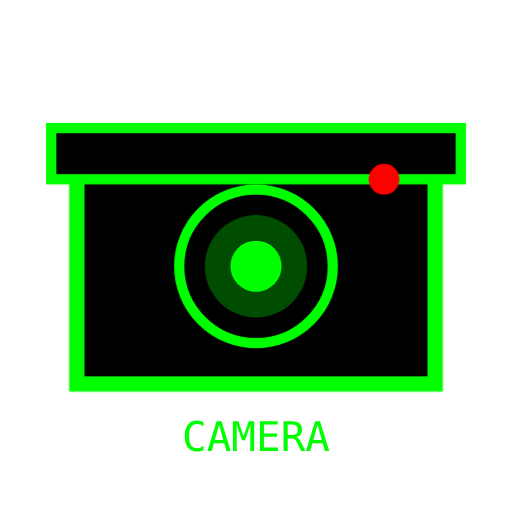
t = 0.00 s
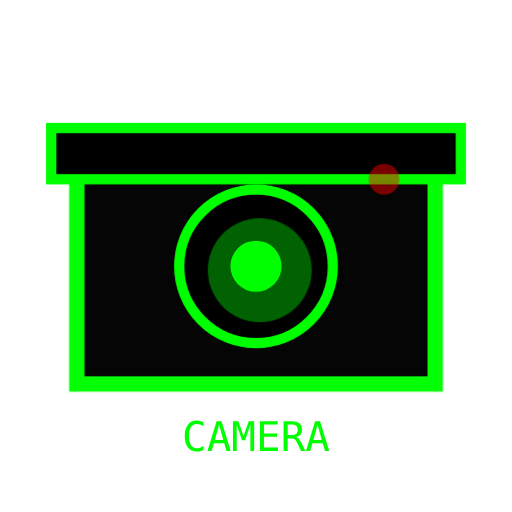
t = 0.38 s
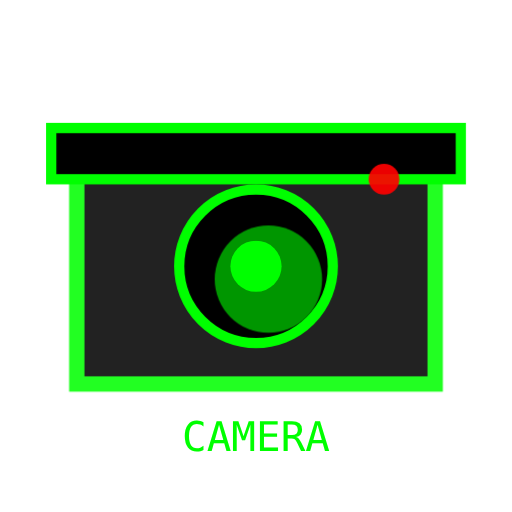
t = 1.13 s
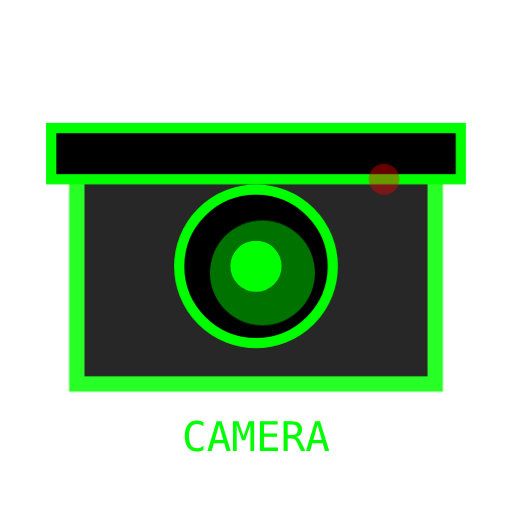
t = 1.50 s
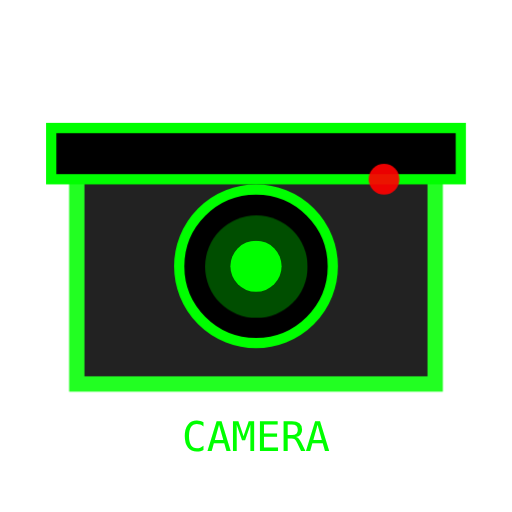
t = 1.88 s
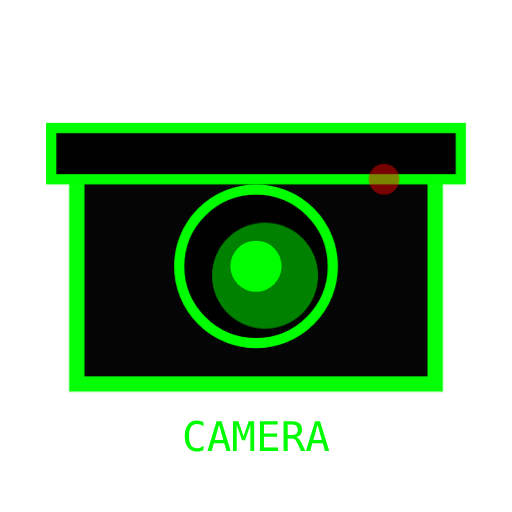
t = 2.63 s

The animated SVG that drew these frames (rendered in a browser with its animation timeline set to each time). Animation: 3 CSS @keyframes rules; one cycle of 3.00 s, repeats indefinitely.

<svg xmlns="http://www.w3.org/2000/svg" viewBox="0 0 100 100">
  <style>
    .camera-rec {
      animation: blink-rec 1s ease-in-out infinite;
    }
    @keyframes blink-rec {
      0%, 100% { fill: #ff0000; opacity: 1; }
      50% { fill: #ff0000; opacity: 0.4; }
    }
    .camera-lens {
      animation: pulse-lens 2s ease-in-out infinite;
    }
    @keyframes pulse-lens {
      0%, 100% { opacity: 0.3; transform: scale(1); }
      50% { opacity: 0.6; transform: scale(1.05); }
    }
    .camera-body {
      animation: body-pulse 3s ease-in-out infinite;
    }
    @keyframes body-pulse {
      0%, 100% { opacity: 1; }
      50% { opacity: 0.85; }
    }
  </style>
  <rect x="15" y="30" width="70" height="45" fill="#000" stroke="#00ff00" stroke-width="3" class="camera-body"/>
  <rect x="10" y="25" width="80" height="10" fill="#000" stroke="#00ff00" stroke-width="2"/>
  <circle cx="50" cy="52" r="15" fill="#000" stroke="#00ff00" stroke-width="2"/>
  <circle cx="50" cy="52" r="10" fill="#00ff00" class="camera-lens"/>
  <circle cx="50" cy="52" r="5" fill="#00ff00"/>
  <circle cx="75" cy="35" r="3" fill="#ff0000" class="camera-rec"/>
  <text x="50" y="88" text-anchor="middle" fill="#00ff00" font-family="monospace" font-size="8">CAMERA</text>
</svg>
